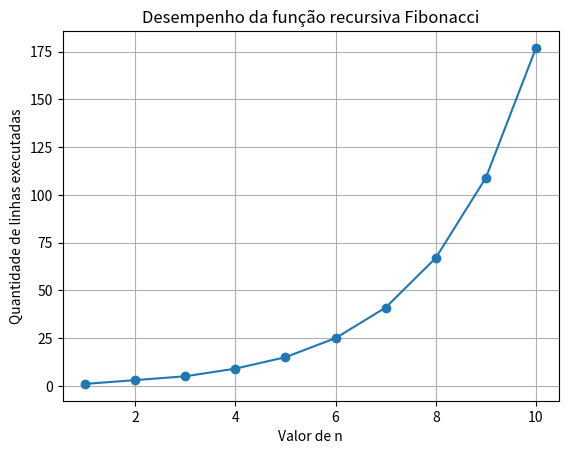

Python code for this plot:
import matplotlib.pyplot as plt


def fibonacci(n, contador):
    """
    Calcula o n-ésimo termo da sequência de Fibonacci
    utilizando recursão.

    Parâmetros:
    n (int): posição do termo na sequência
    contador (list): lista usada para contar linhas executadas

    Retorno:
    int: valor do termo de Fibonacci
    """

    # Contabiliza uma linha executada a cada chamada da função
    contador[0] += 1

    # Caso base
    if n <= 1:
        return n

    # Chamada recursiva
    return fibonacci(n - 1, contador) + fibonacci(n - 2, contador)


# ==========================
# Bateria de Testes
# ==========================

valores_n = list(range(1, 11))  # Testes de n = 1 até 10
linhas_executadas = []

for n in valores_n:
    contador = [0]  # Inicializa contador
    resultado = fibonacci(n, contador)
    linhas_executadas.append(contador[0])

    print(f"Fibonacci({n}) = {resultado} | Linhas executadas = {contador[0]}")


# ==========================
# Plot do Gráfico de Desempenho
# ==========================

plt.figure()
plt.plot(valores_n, linhas_executadas, marker='o')
plt.xlabel("Valor de n")
plt.ylabel("Quantidade de linhas executadas")
plt.title("Desempenho da função recursiva Fibonacci")
plt.grid(True)
plt.show()